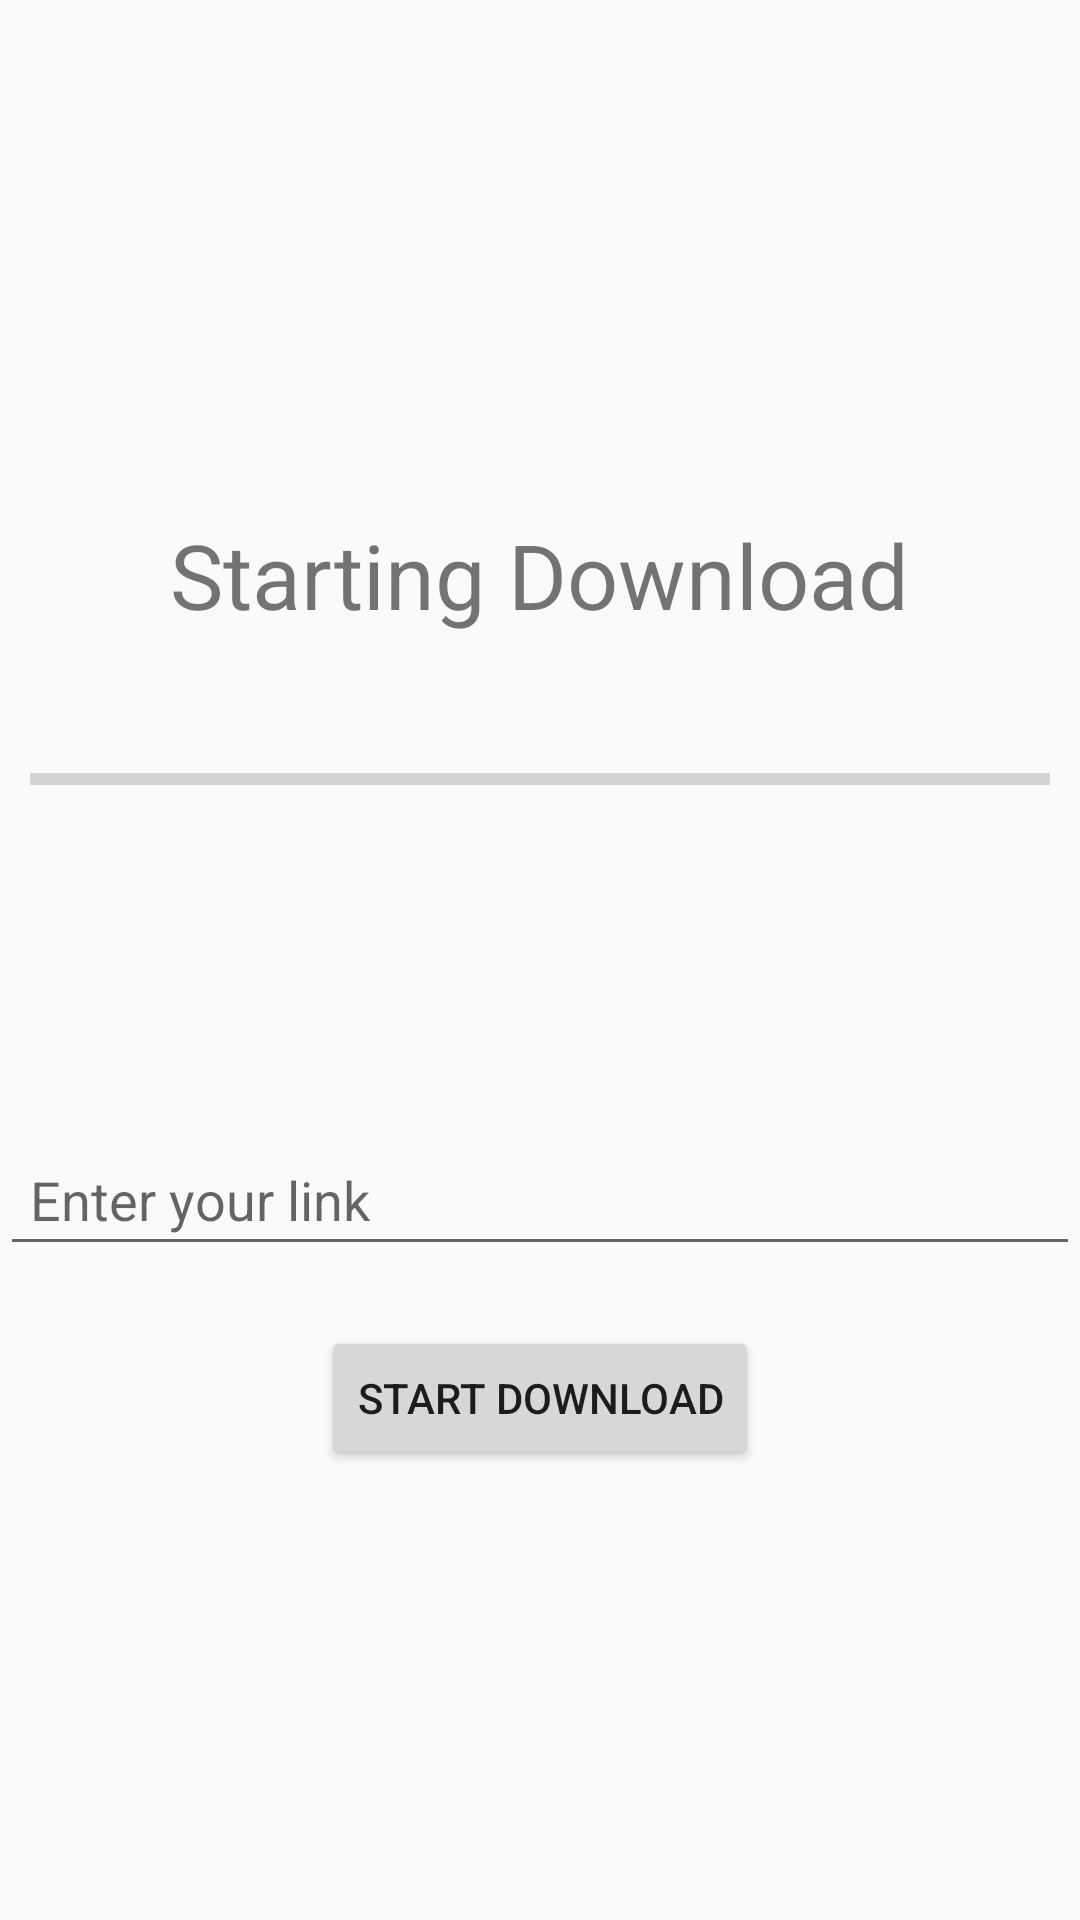

This screen was rendered from an Android layout file. Write that file and the resources it references.
<!-- AndroidManifest.xml: application theme AppTheme -->
<!-- res/layout/activity_youtube.xml -->
<?xml version="1.0" encoding="utf-8"?>
<android.support.constraint.ConstraintLayout xmlns:android="http://schemas.android.com/apk/res/android"
    xmlns:app="http://schemas.android.com/apk/res-auto"
    xmlns:tools="http://schemas.android.com/tools"
    android:layout_width="match_parent"
    android:layout_height="match_parent"
    tools:context=".YoutubeActivity">

    <Button
        android:id="@+id/btn_start_download"
        android:layout_width="wrap_content"
        android:layout_height="wrap_content"
        android:layout_marginBottom="150dp"
        android:text="Start Download"
        app:layout_constraintBottom_toBottomOf="parent"
        app:layout_constraintEnd_toEndOf="parent"
        app:layout_constraintStart_toStartOf="parent" />

    <EditText
        android:id="@+id/et_url"
        android:layout_width="fill_parent"
        android:layout_height="wrap_content"
        android:padding="10dp"
        android:layout_marginBottom="20dp"
        android:ems="10"
        android:hint="Enter your link"
        android:inputType="textUri"
        app:layout_constraintBottom_toTopOf="@+id/btn_start_download"
        app:layout_constraintEnd_toEndOf="parent"
        app:layout_constraintStart_toStartOf="parent" />

    <ProgressBar
        android:id="@+id/progress_bar"
        style="?android:attr/progressBarStyleHorizontal"
        android:layout_width="fill_parent"
        android:layout_height="0dp"
        android:layout_marginBottom="100dp"
        android:padding="10dp"
        app:layout_constraintBottom_toTopOf="@+id/et_url"
        app:layout_constraintEnd_toEndOf="parent"
        app:layout_constraintHorizontal_bias="0.0"
        app:layout_constraintStart_toStartOf="parent"
        tools:visibility="visible" />

    <TextView
        android:id="@+id/tv_status"
        android:layout_width="wrap_content"
        android:layout_height="wrap_content"
        android:layout_marginBottom="30dp"
        android:text="Starting Download"
        android:textSize="30sp"
        app:layout_constraintBottom_toTopOf="@+id/progress_bar"
        app:layout_constraintEnd_toEndOf="parent"
        app:layout_constraintStart_toStartOf="parent"
        tools:visibility="visible" />


</android.support.constraint.ConstraintLayout>
<!-- resources referenced by this layout -->
<resources>
  <style name="AppTheme" parent="Theme.AppCompat.Light.DarkActionBar">
          
          <item name="colorPrimary">@color/colorPrimary</item>
          <item name="colorPrimaryDark">@color/colorPrimaryDark</item>
          <item name="colorAccent">@color/colorAccent</item>
          <item name="preferenceTheme">@style/PreferenceThemeOverlay</item>
          <item name="actionModeStyle">@color/colorPrimary</item>
      </style>
  <color name="colorPrimary">#0080FF</color>
  <color name="colorPrimaryDark">#00574B</color>
  <color name="colorAccent">#D81B60</color>
</resources>
